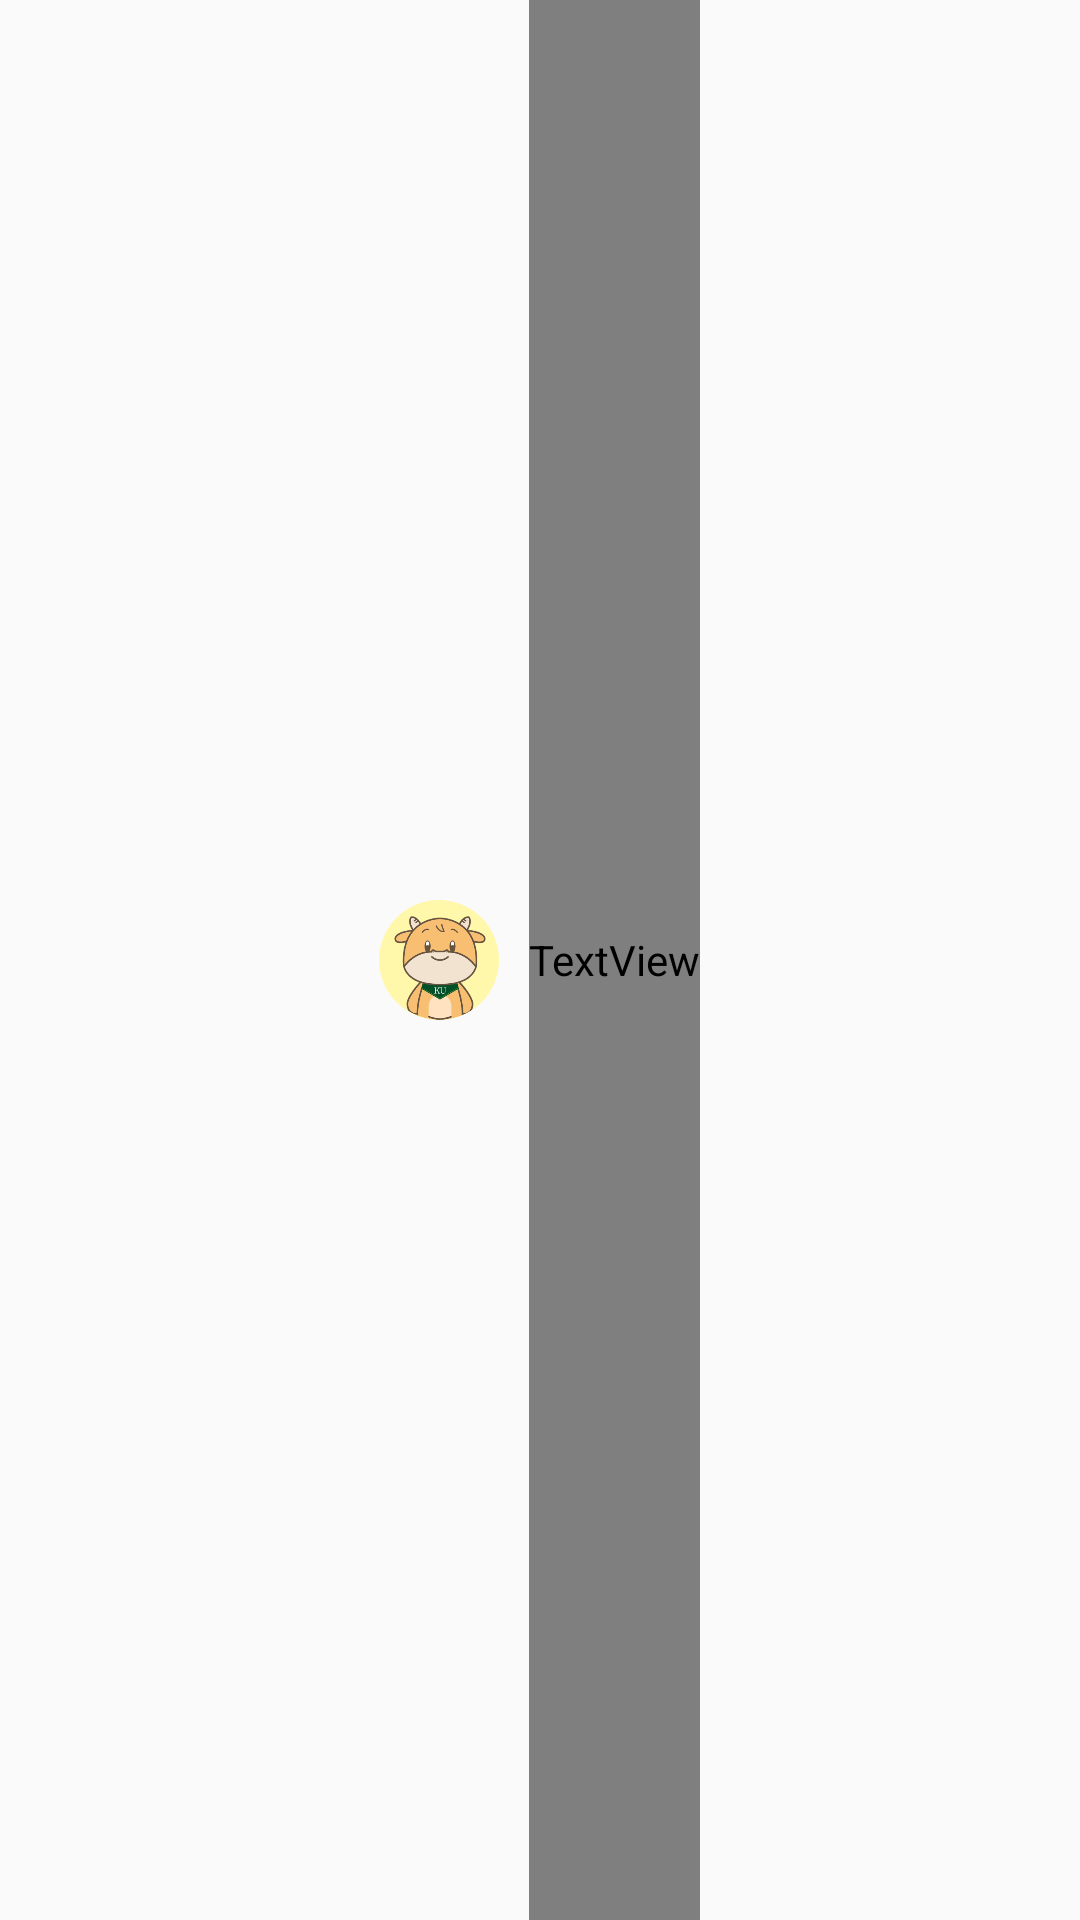

Produce the Android XML layout that renders to this screen, including the resource entries it uses.
<!-- AndroidManifest.xml: application theme Theme.Ux -->
<!-- res/layout/rank_profile_cell.xml -->
<?xml version="1.0" encoding="utf-8"?>
<LinearLayout xmlns:android="http://schemas.android.com/apk/res/android"
    android:layout_width="match_parent"
    android:layout_height="40dp"
    android:theme="@style/mainView"
    android:orientation="horizontal"
    android:gravity="center"
    android:layout_margin="5dp">

    <LinearLayout
        android:layout_width="40dp"
        android:layout_height="40dp"
        android:orientation="horizontal"
        android:gravity="center_vertical">
        <ImageView
            android:id="@+id/profileBG"
            android:layout_width="match_parent"
            android:layout_height="match_parent"
            android:src="@drawable/bg_ku" />
        <ImageView
            android:layout_width="match_parent"
            android:layout_marginStart="-40dp"
            android:layout_height="wrap_content"
            android:src="@drawable/icon_ku"
            android:scaleType="centerInside"/>

    </LinearLayout>
    <TextView
        android:id="@+id/profileName"
        android:layout_width="wrap_content"
        android:layout_height="match_parent"
        android:text="닉네임1"
        android:gravity="center"
        android:layout_marginStart="10dp"
        android:fontFamily="@font/pretendard_semibold"
        android:textColor="@color/black"/>
</LinearLayout>
<!-- resources referenced by this layout -->
<resources>
  <color name="black">#FF000000</color>
  <!-- drawable bg_ku (drawable) -->
  <vector xmlns:android="http://schemas.android.com/apk/res/android"
      android:width="307dp"
      android:height="307dp"
      android:viewportWidth="307"
      android:viewportHeight="307">
      <path
          android:pathData="M306.98,153.48C306.98,238.24 238.26,306.95 153.5,306.95C68.74,306.95 0.02,238.24 0.02,153.48C0.02,68.71 68.74,0 153.5,0C238.26,0 306.98,68.71 306.98,153.48Z"
          android:fillColor="@color/bg1"/>
  </vector>
  <!-- drawable icon_ku: png bitmap (drawable-v24, 56517 bytes) -->
  <style name="mainView">
          <item name="fontFamily">@font/pretendard_regular</item>
      </style>
  <style name="Theme.Ux" parent="Theme.AppCompat.Light">
          
          <item name="windowNoTitle">true</item>
  
          <item name="colorPrimary">@color/purple_500</item>
          <item name="colorPrimaryVariant">@color/purple_700</item>
          <item name="colorOnPrimary">@color/white</item>
          
          <item name="colorSecondary">@color/teal_200</item>
          <item name="colorSecondaryVariant">@color/teal_700</item>
          <item name="colorOnSecondary">@color/black</item>
          
          <item name="android:statusBarColor">?attr/colorPrimaryVariant</item>
          
      </style>
  <color name="bg1">#FFFFF7A9</color>
  <color name="purple_500">#FF6200EE</color>
  <color name="purple_700">#FF3700B3</color>
  <color name="white">#FFFFFFFF</color>
  <color name="teal_200">#FF03DAC5</color>
  <color name="teal_700">#FF018786</color>
</resources>
